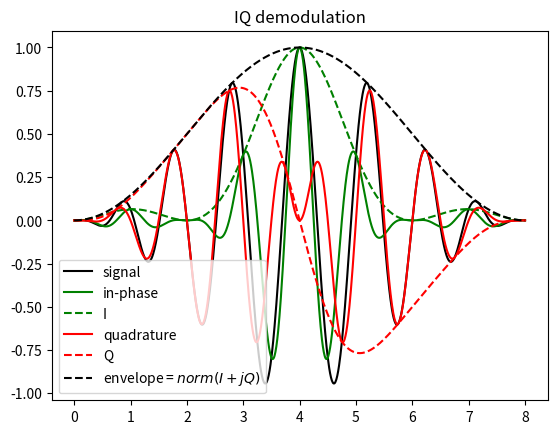
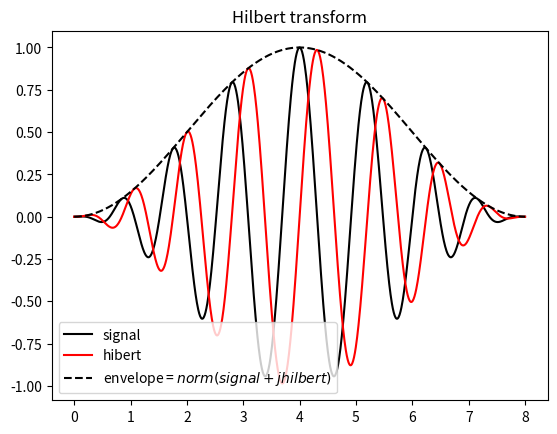
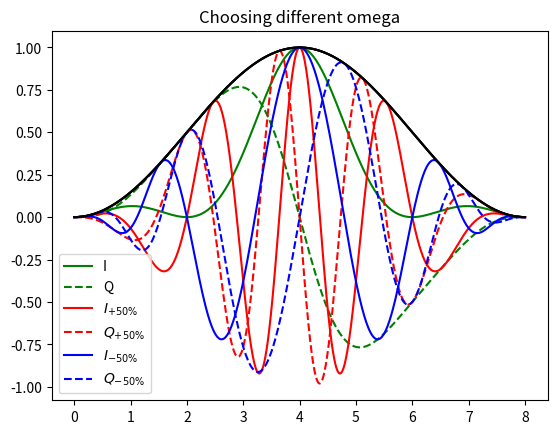

Write Python code to recreate these figures, in order.
import numpy as np
from scipy import signal as sp
from matplotlib import pyplot as plt

# Constants
N = 1000 # number of samples
omega = 2*np.pi # pulsation
T = 2*np.pi/omega # period
cycles = 8   # cycles of carrier wave

# Compute signals
t = np.linspace(0,T*cycles,N) # time
a = np.hanning(N) # envelope
theta = np.pi/2*np.sin(2*np.pi*t/np.max(t)) # phase
phi = omega*t + theta # instantaneous phase
x = a*np.cos(phi) # signal
inphase = a*np.cos(omega*t)*np.cos(theta) # in-phase component
quadrature = -a*np.sin(omega*t)*np.sin(theta) # quadrature component
I = a*np.cos(theta) # I
Q = a*np.sin(theta) # Q
H = np.imag(sp.hilbert(x)) # Hilbert Transform

# IQ demodulation
plt.figure(1)
plt.title('IQ demodulation')
plt.plot(t,x,'k',label='signal')
plt.plot(t,inphase,'g',label='in-phase')
plt.plot(t,I,'g--',label='I')
plt.plot(t,quadrature,'r',label='quadrature')
plt.plot(t,Q,'r--',label='Q')
plt.plot(t,np.abs(I+1j*Q),'k--',label='envelope = $norm(I+j Q)$')
plt.legend(loc='lower left')
plt.show()

# Hilber transform
plt.figure(2)
plt.title('Hilbert transform')
plt.plot(t,x,'k',label='signal')
plt.plot(t,H,'r',label='hibert')
plt.plot(t,np.abs(x + 1j*H),'k--',label='envelope = $norm(signal+j hilbert)$')
plt.legend(loc='lower left')
plt.show()

# Choosing different omega
analytic = x + 1j*H
IQ = analytic * np.exp(-1j*omega*t)
IQplus = analytic * np.exp(-1.50j*omega*t)
IQminus = analytic * np.exp(-0.50j*omega*t)

plt.figure(3)
plt.title('Choosing different omega')
plt.plot(t,np.real(IQ),'g',label='I')
plt.plot(t,np.imag(IQ),'g--',label='Q')
plt.plot(t,np.abs(IQ),'k')
plt.plot(t,np.real(IQplus),'r',label='$I_{+50\%}$')
plt.plot(t,np.imag(IQplus),'r--',label='$Q_{+50\%}$')
plt.plot(t,np.abs(IQplus),'k')
plt.plot(t,np.real(IQminus),'b',label='$I_{-50\%}$')
plt.plot(t,np.imag(IQminus),'b--',label='$Q_{-50\%}$')
plt.plot(t,np.abs(IQminus),'k')
plt.legend(loc='lower left')
plt.show()



